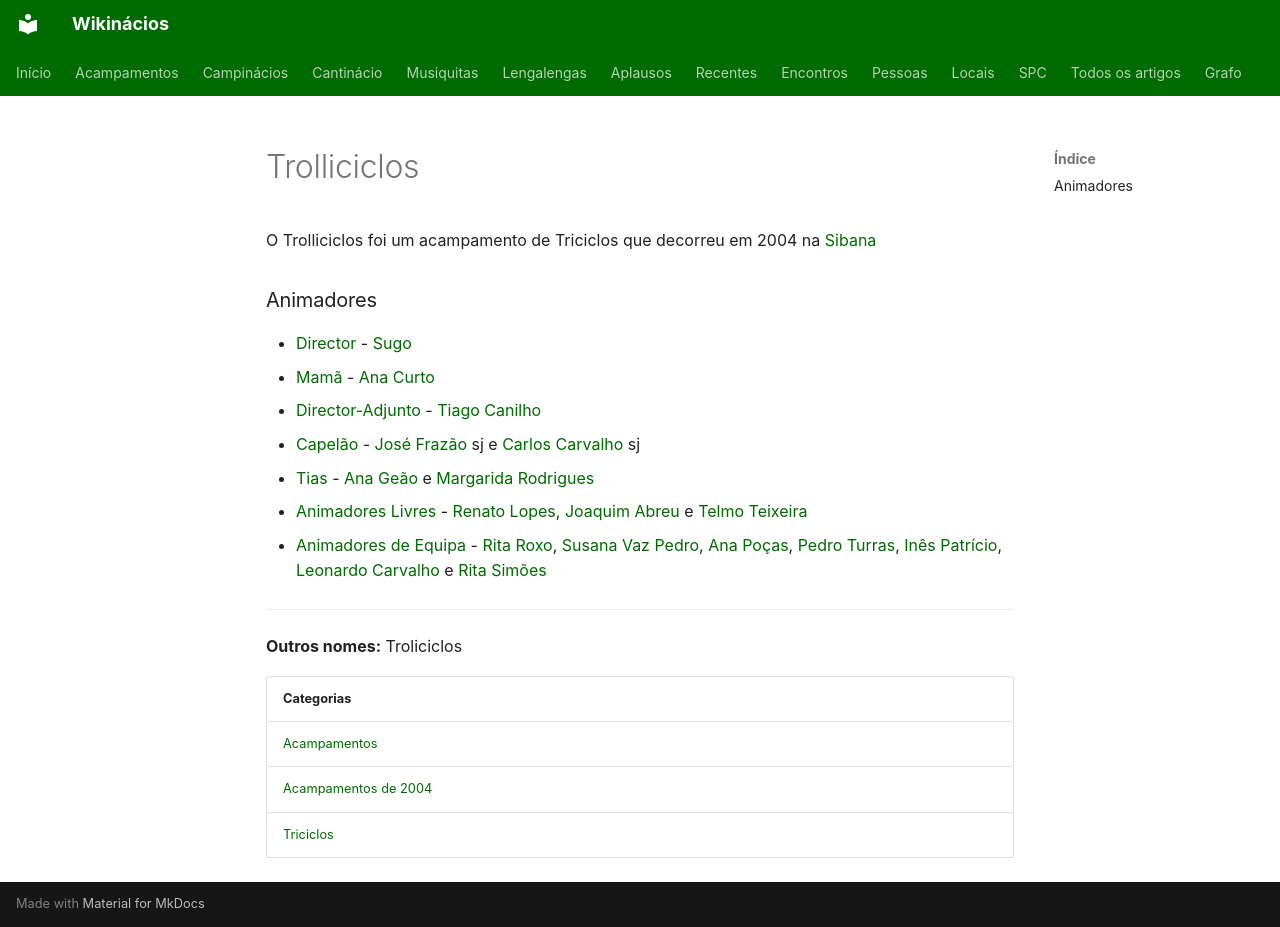

repository: neteinstein/Campinacios · page: Acampamentos/2004/Trolliciclos.html · generator: mkdocs

# Trolliciclos

O Trolliciclos foi um acampamento de Triciclos que decorreu em 2004 na [Sibana](../../Restrito/Locais%20de%20Acampamento/Sibana%20%28Vila%20Nova%20do%20Ceira%29.md)

### Animadores

- [Director](../../Cargos/Director.md) - [Sugo](../../Pessoas/H/Hugo%20Rafael%20Ferreira.md)
- [Mamã](../../Cargos/Mam%C3%A3.md) - [Ana Curto](../../Pessoas/A/Ana%20Curto.md)
- [Director-Adjunto](../../Cargos/Director-Adjunto.md) - [Tiago Canilho](../../Pessoas/L/Lu%C3%ADs%20Tiago%20Canilho.md)
- [Capelão](../../Cargos/Capel%C3%A3o.md) - [José Frazão](../../Pessoas/J/Jos%C3%A9%20Fraz%C3%A3o.md) sj e [Carlos Carvalho](../../Pessoas/C/Carlos%20Carvalho.md) sj
- [Tias](../../Cargos/Tio.md) - [Ana Geão](../../Pessoas/A/Ana%20Ge%C3%A3o.md) e [Margarida Rodrigues](../../Pessoas/M/Margarida%20Rodrigues.md)
- [Animadores Livres](../../Cargos/Animador%20Livre.md) - [Renato Lopes](../../Pessoas/R/Renato%20Lopes.md), [Joaquim Abreu](../../Pessoas/J/Joaquim%20Abreu.md) e [Telmo Teixeira](../../Pessoas/T/Telmo%20Teixeira.md)
- [Animadores de Equipa](../../Cargos/Animador%20de%20Equipa.md) - [Rita Roxo](../../Pessoas/R/Rita%20Roxo.md), [Susana Vaz Pedro](../../Pessoas/S/Susana%20Vaz%20Pedro.md), [Ana Poças](../../Pessoas/A/Ana%20Po%C3%A7as.md), [Pedro Turras](../../Pessoas/P/Pedro%20Turras.md), [Inês Patrício](../../Pessoas/I/In%C3%AAs%20Patr%C3%ADcio.md), [Leonardo Carvalho](../../Pessoas/L/Leonardo%20Carvalho.md) e [Rita Simões](../../Pessoas/R/Rita%20Sim%C3%B5es.md)

---

**Outros nomes:** Troliciclos

| Categorias |
| --- |
| [Acampamentos](../../Categorias/Acampamentos.md) |
| [Acampamentos de 2004](../../Categorias/Acampamentos%20de%202004.md) |
| [Triciclos](../../Categorias/Triciclos.md) |
